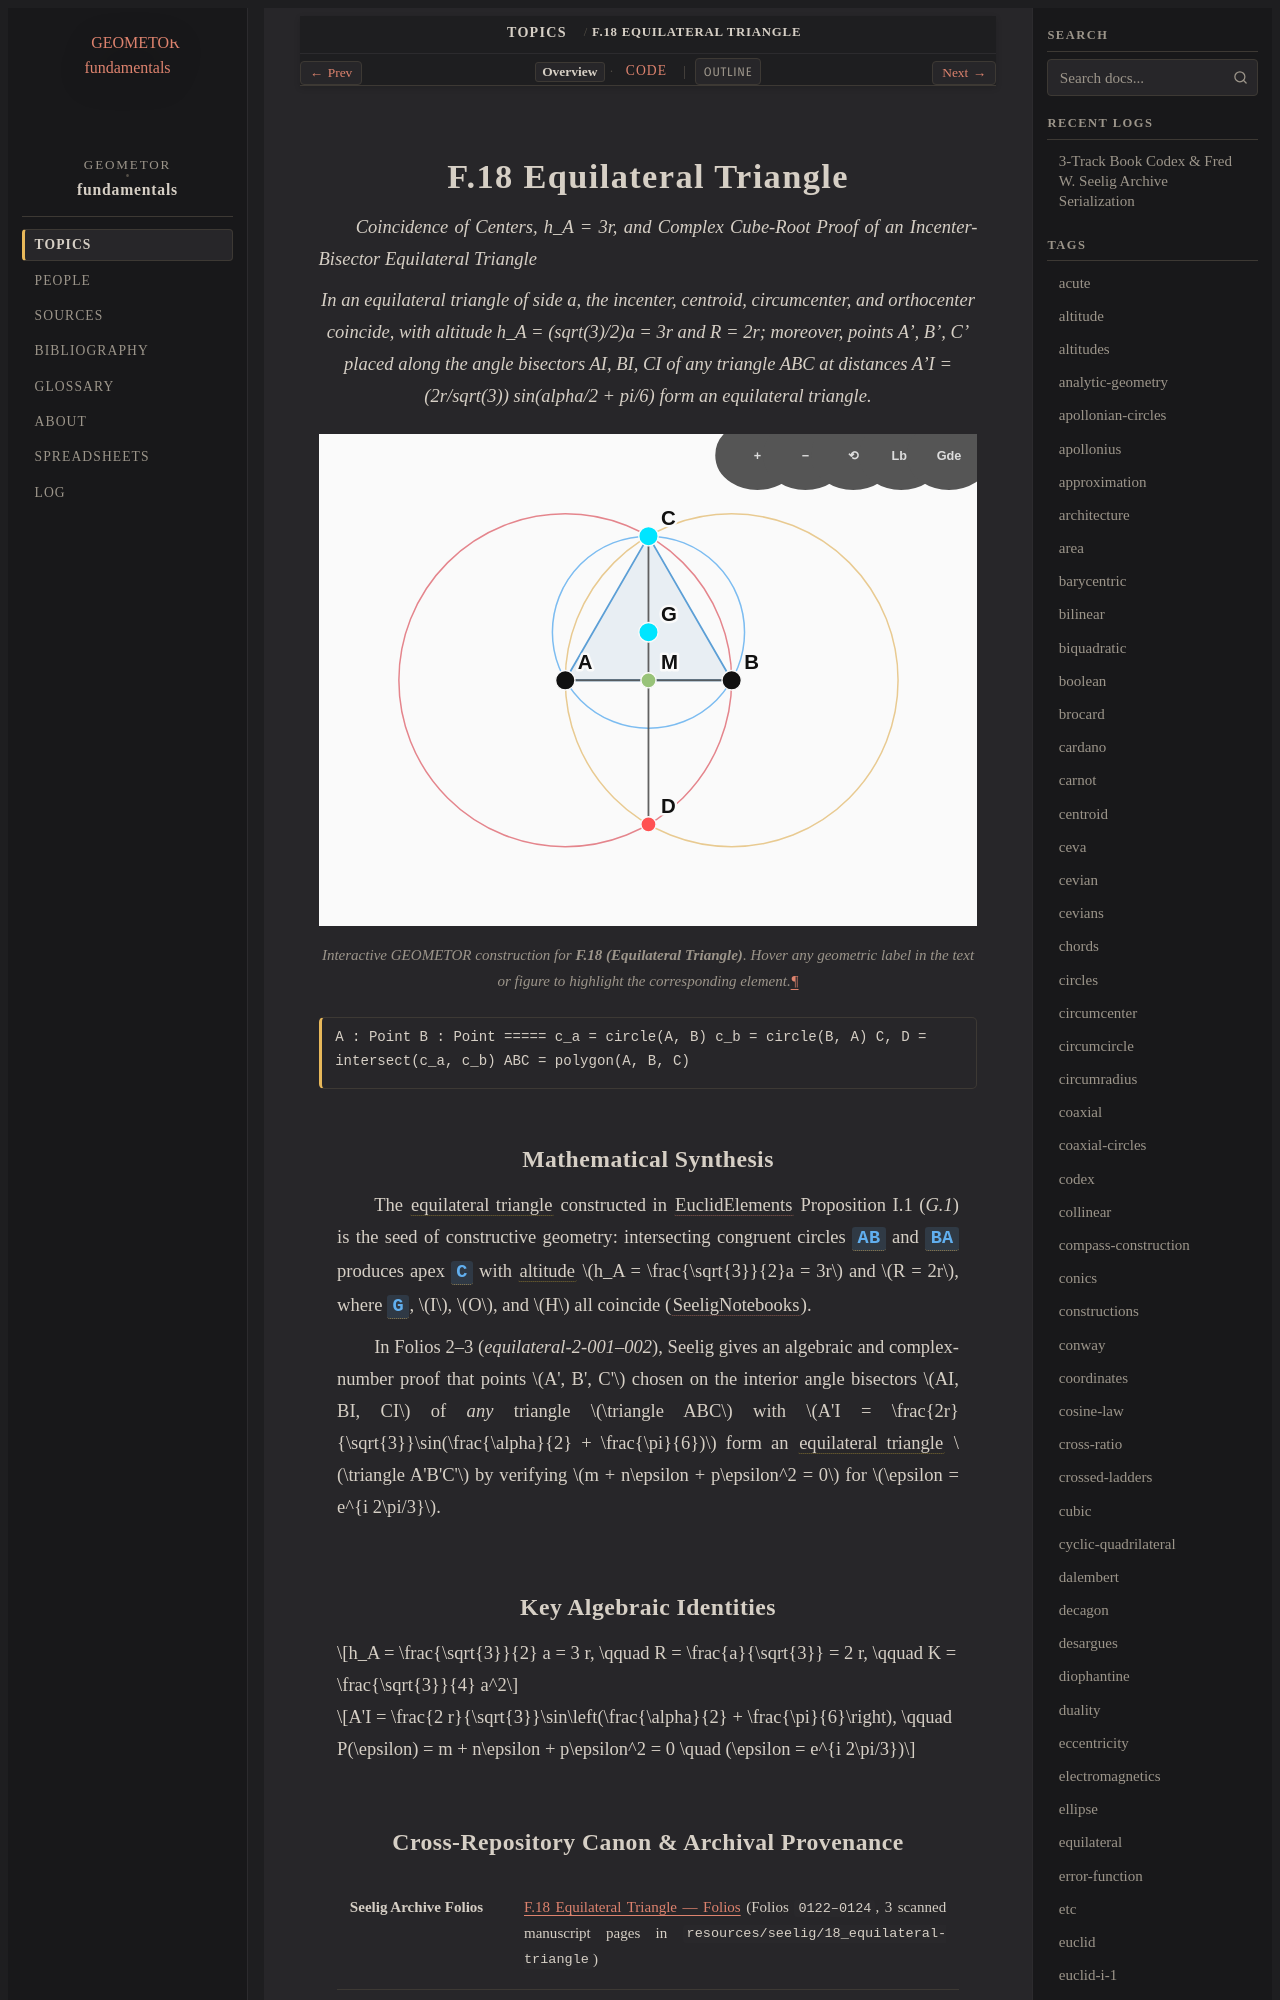

repository: geometor/fundamentals · page: topics/f-18/index.html · generator: sphinx

:order: 18
:type: topic
:category: Special Triangles & Sacred Proportions
:tags: equilateral, euclid-i-1, incenter, roots-of-unity, vesica

.. _f-18:

=========================
F.18 Equilateral Triangle
=========================

*Coincidence of Centers, h_A = 3r, and Complex Cube-Root Proof of an Incenter-Bisector Equilateral Triangle*

.. enunciation::

   In an equilateral triangle of side a, the incenter, centroid, circumcenter, and orthocenter coincide, with altitude h_A = (sqrt(3)/2)a = 3r and R = 2r; moreover, points A', B', C' placed along the angle bisectors AI, BI, CI of any triangle ABC at distances A'I = (2r/sqrt(3)) sin(alpha/2 + pi/6) form an equilateral triangle.

.. figure:: f-18.svg
   :align: center
   :width: 100%

   Interactive GEOMETOR construction for **F.18 (Equilateral Triangle)**. Hover any geometric label in the text or figure to highlight the corresponding element.

.. signature::

   A : Point
   B : Point
   =====
   c_a = circle(A, B)
   c_b = circle(B, A)
   C, D = intersect(c_a, c_b)
   ABC = polygon(A, B, C)
